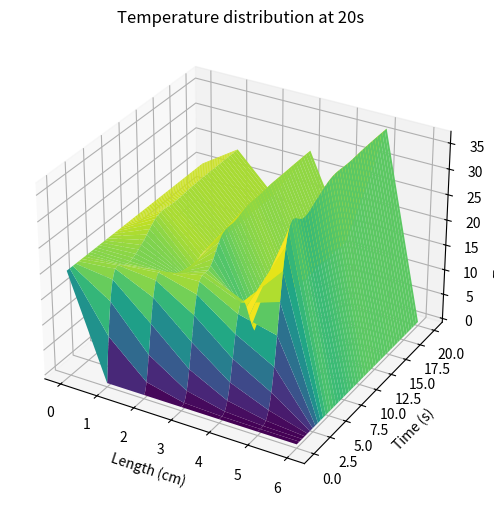

Write Python code to recreate this figure.
import numpy as np
import matplotlib.pyplot as plt

# Parameters
L = 6.0       # Length of the material (cm) + dx = 1 cm
T = 20       # Total simulation time (s)
alpha = 0.2     # Thermal diffusivity (cm^2/s)
Nx = 7      # Number of spatial grid points
Nt = 2000       # Number of time steps
v = 1      # flow rate　(cm/s)

# Spatial and temporal step sizes
dx = L / (Nx - 1)
dt = T / Nt

# Initialize temperature field
u = np.zeros((Nx, Nt+1))

# Initial conditions
u[:, 0] = 0.0  # Set the initial temperature at all positions to 0℃
u[0, :] = 20.0  # Maintain the temperature at the left boundary as 20℃


# Iterative solution
for n in range(0, Nt):    # 時間n　　# 空間i
    for i in range(1, Nx-1):
        u[i, n+1] = u[i, n] + alpha * dt / dx**2 * (u[i+1, n] - 2 * u[i, n] + u[i-1, n]) + v * dt / dx * (u[i-1, n] - u[i+1, n])


# Plotting
x = np.linspace(0, L, Nx)
t = np.linspace(0, T, Nt+1)

X, T = np.meshgrid(x, t)
fig = plt.figure(figsize=(20, 6))
ax = fig.add_subplot(111, projection='3d')
ax.plot_surface(X, T, u.T, cmap='viridis')
ax.set_xlabel('Length (cm)')
ax.set_ylabel('Time (s)')
ax.set_zlabel('Temperature (℃)')
ax.set_title('Temperature distribution at 20s')

plt.show()
